Dataset: fruits-360 (GitHub, sjeanat3/Apple_Identification). Classes: apple braeburn, apple crimson snow, apple golden, apple granny smith, apple pink lady, apple red delicious.

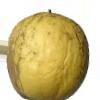
Label: apple golden

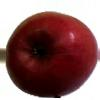
Label: apple crimson snow

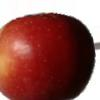
Label: apple braeburn

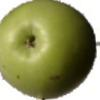
Label: apple granny smith

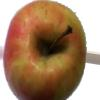
Label: apple pink lady

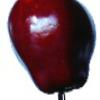
Label: apple red delicious
